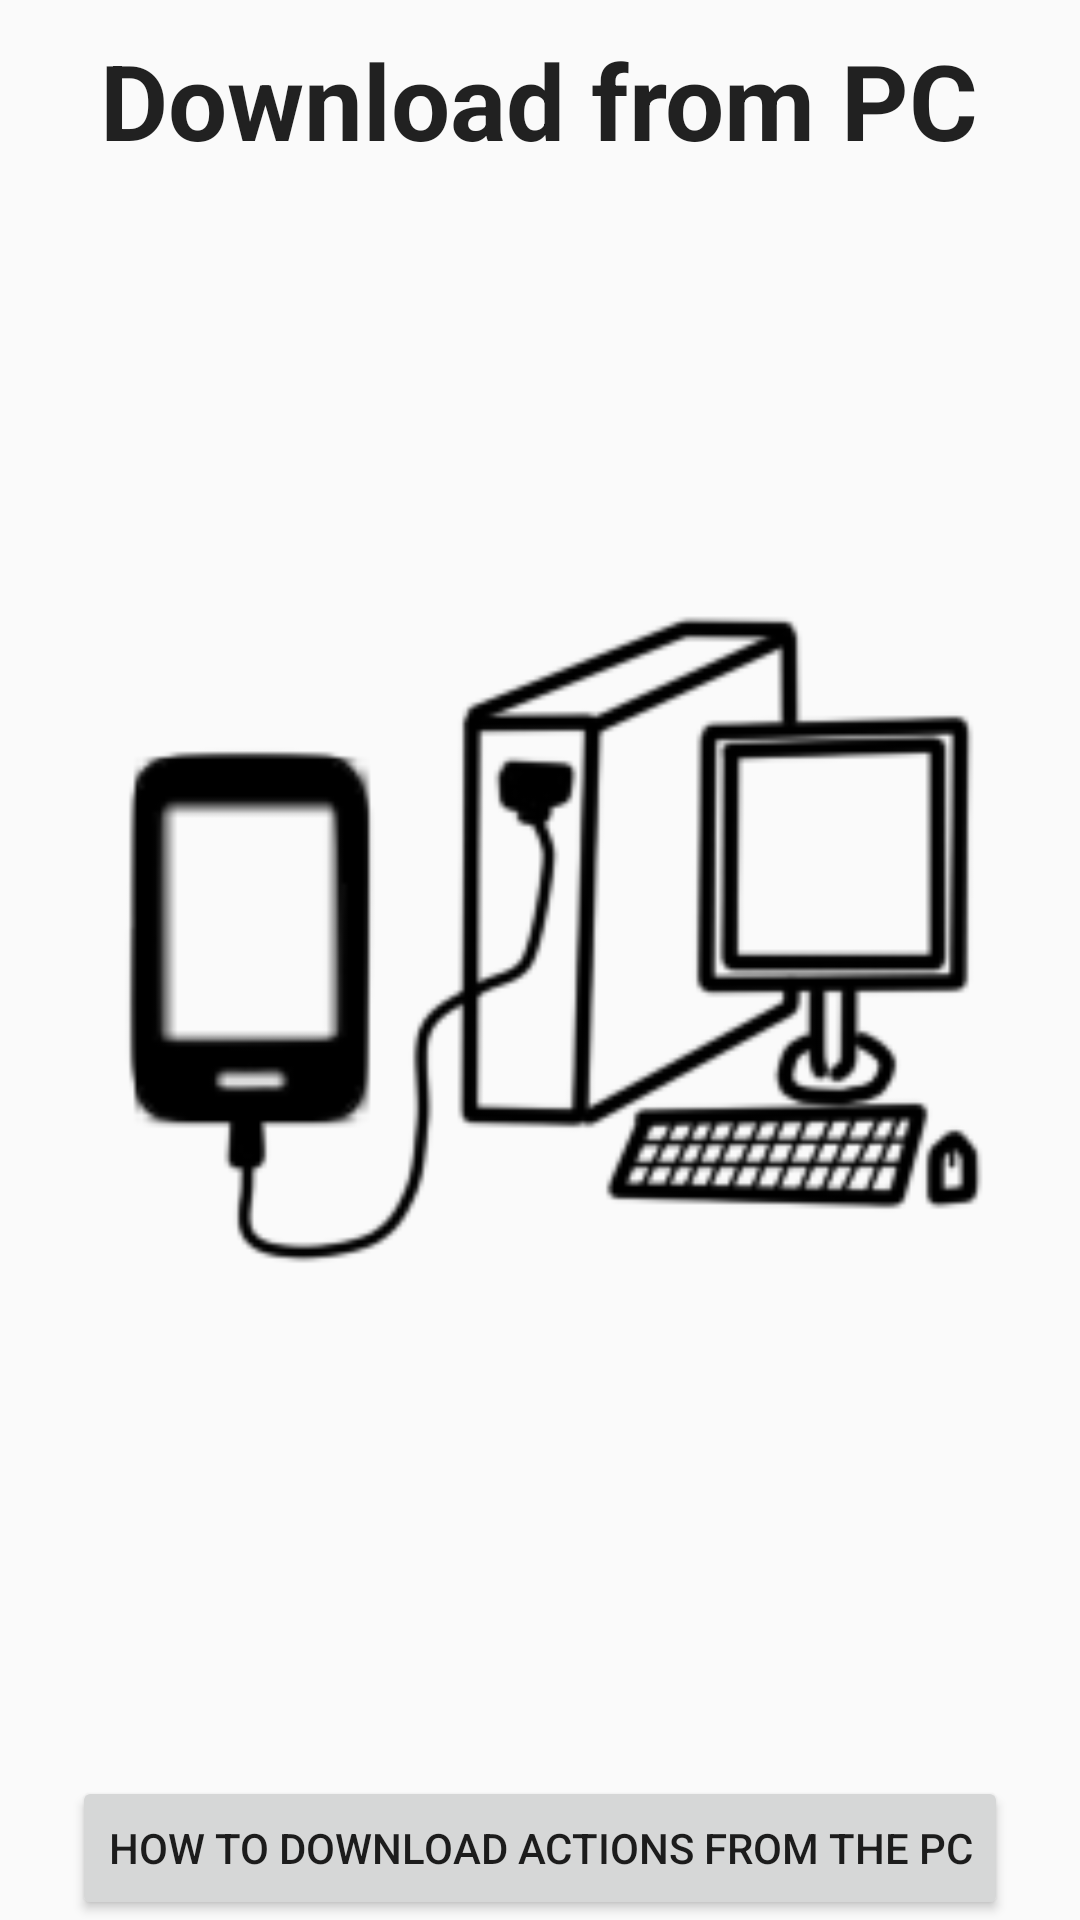

Android layout source for this screen:
<!-- AndroidManifest.xml: application theme AppTheme -->
<!-- res/layout/fragment_connect_with_pc.xml -->
<FrameLayout xmlns:android="http://schemas.android.com/apk/res/android"
    xmlns:tools="http://schemas.android.com/tools"
    android:layout_width="match_parent"
    android:layout_height="match_parent"
    tools:context="fragments.ConnectWithPCFragment">

    <TextView
        android:textAppearance="?android:attr/textAppearanceLarge"
        android:text="@string/titleConnectWithPC"
        android:id="@+id/titleConnectWithPC"
        style="@style/TitleFontDesign"/>

    <ImageView
        android:layout_width="match_parent"
        android:layout_height="match_parent"
        android:src="@drawable/phone_to_pc"
        android:layout_margin="30dp"/>

    <Button
        android:layout_width="wrap_content"
        android:layout_height="wrap_content"
        android:text="How to download actions from the pc"
        android:layout_gravity="center_horizontal|bottom" />

</FrameLayout>
<!-- resources referenced by this layout -->
<resources>
  <!-- drawable phone_to_pc: png bitmap (drawable, 10802 bytes) -->
  <string name="titleConnectWithPC">Download from PC</string>
  <style name="TitleFontDesign">
          <item name="android:layout_width">wrap_content</item>
          <item name="android:layout_height">wrap_content</item>
          <item name="android:typeface">sans</item>
          <item name="android:textStyle">bold</item>
          <item name="android:textSize">35dp</item>
          <item name="android:layout_marginTop">10dp</item>
          <item name="android:layout_gravity">center_horizontal|top</item>
      </style>
  <style name="AppTheme" parent="Theme.AppCompat.Light.DarkActionBar">
          
          <item name="colorPrimary">@color/colorPrimary</item>
          <item name="colorPrimaryDark">@color/colorPrimaryDark</item>
          <item name="colorAccent">@color/colorAccent</item>
  
          <item name="windowActionBar">false</item>
          <item name="windowActionModeOverlay">true</item>
          <item name="android:windowDrawsSystemBarBackgrounds">true</item>
          <item name="android:statusBarColor">@android:color/transparent</item>
      </style>
  <color name="colorPrimary">#BDBDBD</color>
  <color name="colorPrimaryDark">#BDBDBD</color>
  <color name="colorAccent">#BDBDBD</color>
</resources>
